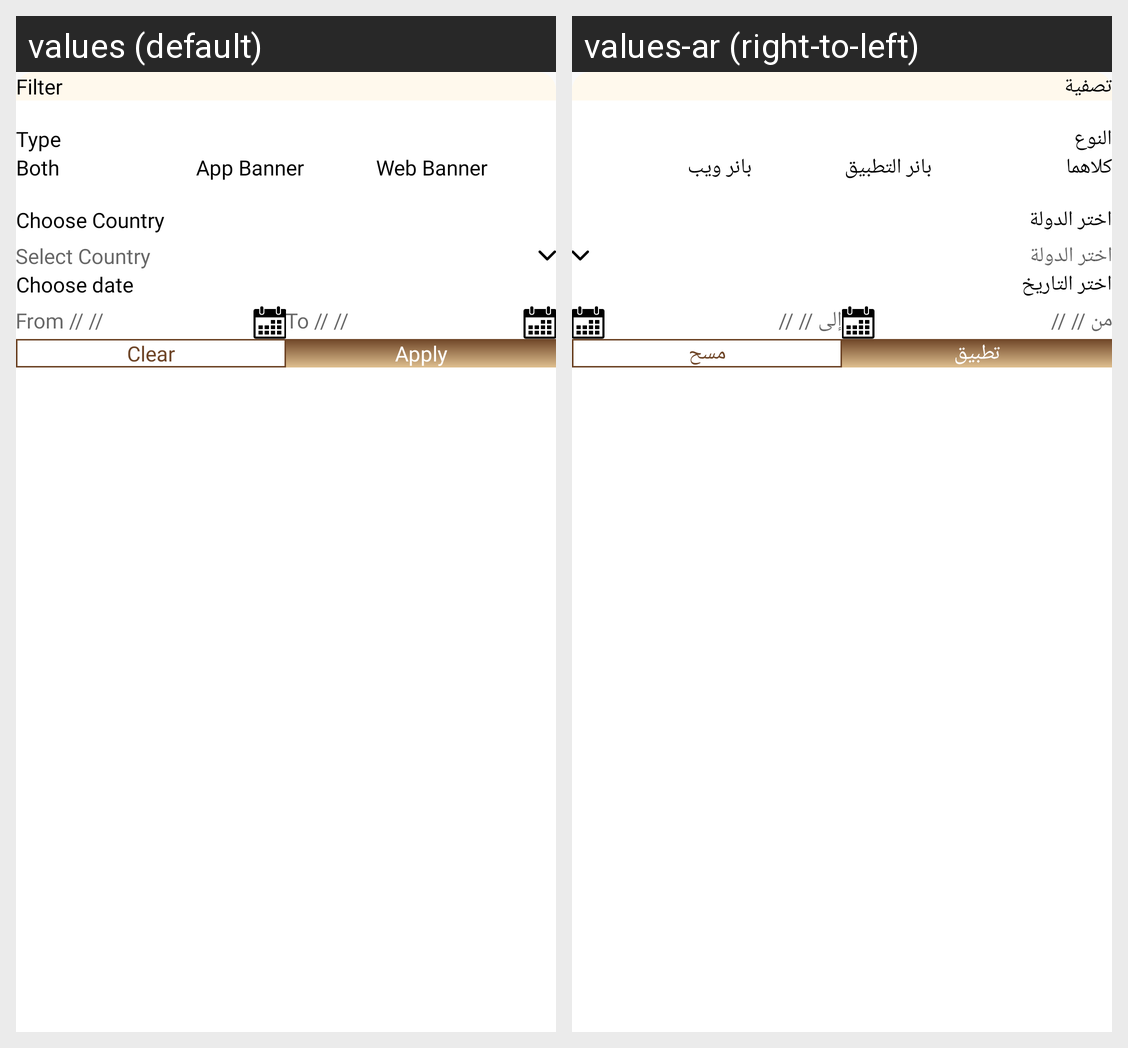

Strings drawn on this Android screen and how each of the app's shown locales translates them:
Android screen res/layout/banner_filter_dialog.xml rendered under 2 locales, left to right: values (default), values-ar (right-to-left). Device: Nexus 5 (rendered at 1080×1920; each locale shown at half size, 540×960, under a caption strip naming it); theme Theme.DesynatAdmin.
Strings drawn on this screen, with the default value and each locale's value (text and hints the layout hard-codes, and strings that could not be matched under every locale, appear in the picture but are not listed):

filter
  values: Filter
  values-ar: تصفية

type
  values: Type
  values-ar: النوع

both
  values: Both
  values-ar: كلاهما

app_banner
  values: App Banner
  values-ar: بانر التطبيق

web_banner
  values: Web Banner
  values-ar: بانر ويب

choose_country
  values: Choose Country
  values-ar: اختر الدولة

select_country
  values: Select Country
  values-ar: اختر الدولة

choose_date
  values: Choose date
  values-ar: اختر التاريخ

from_date_hint
  values: From // //
  values-ar: من // //

to_date_hint
  values: To // //
  values-ar: إلى // //

clear
  values: Clear
  values-ar: مسح

apply
  values: Apply
  values-ar: تطبيق
